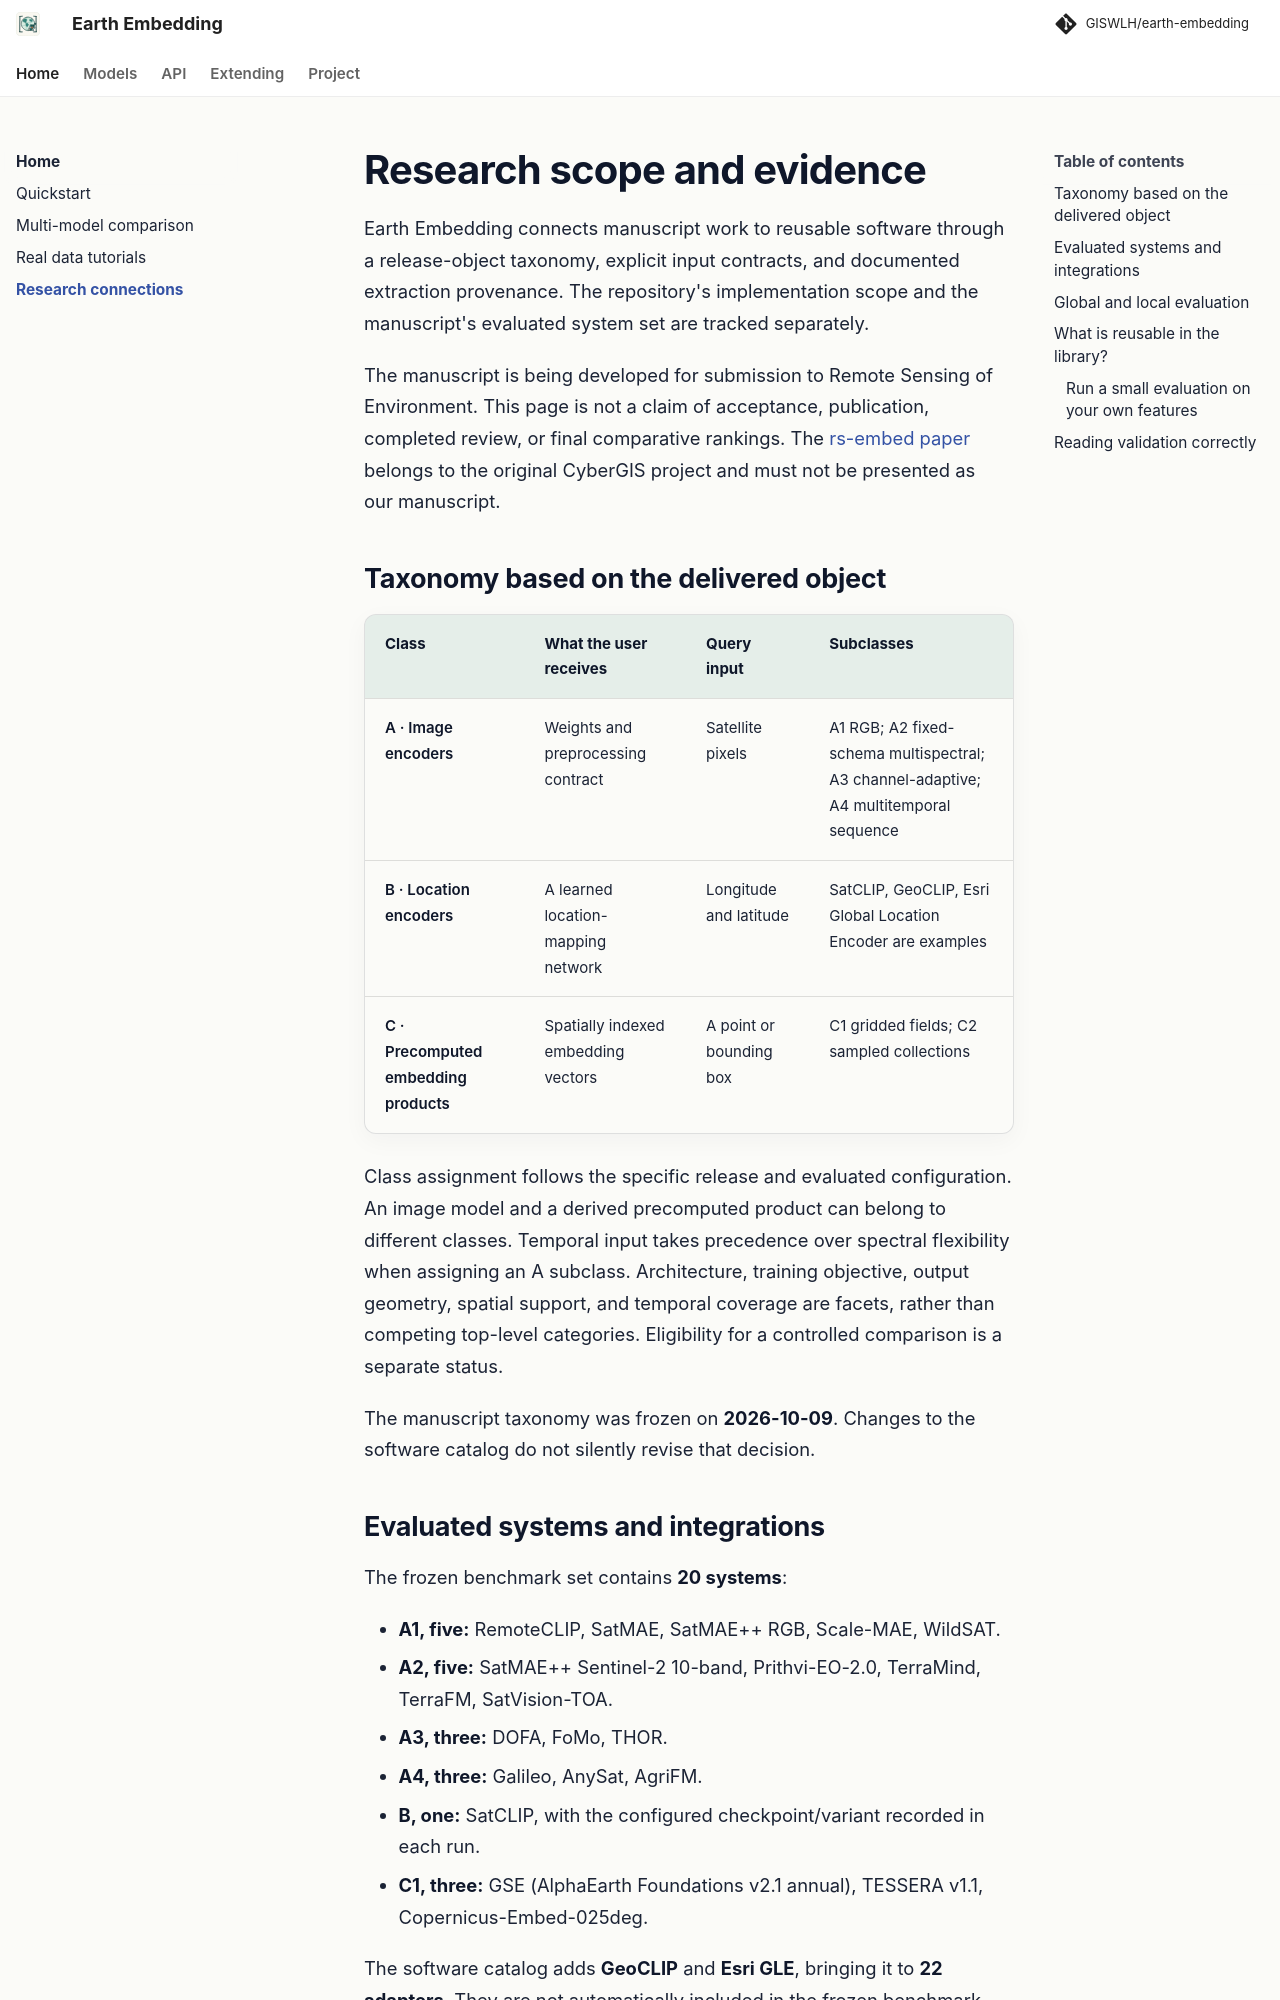

repository: GISWLH/earth-embedding · page: dev/research/index.html · generator: mkdocs

# Research scope and evidence

Earth Embedding connects manuscript work to reusable software through a release-object taxonomy, explicit input contracts, and documented extraction provenance. The repository's implementation scope and the manuscript's evaluated system set are tracked separately.

The manuscript is being developed for submission to Remote Sensing of Environment. This page is not a claim of acceptance, publication, completed review, or final comparative rankings. The [rs-embed paper](https://arxiv.org/abs/2602.23678) belongs to the original CyberGIS project and must not be presented as our manuscript.

## Taxonomy based on the delivered object

| Class | What the user receives | Query input | Subclasses |
| --- | --- | --- | --- |
| A · Image encoders | Weights and preprocessing contract | Satellite pixels | A1 RGB; A2 fixed-schema multispectral; A3 channel-adaptive; A4 multitemporal sequence |
| B · Location encoders | A learned location-mapping network | Longitude and latitude | SatCLIP, GeoCLIP, Esri Global Location Encoder are examples |
| C · Precomputed embedding products | Spatially indexed embedding vectors | A point or bounding box | C1 gridded fields; C2 sampled collections |

Class assignment follows the specific release and evaluated configuration. An image model and a derived precomputed product can belong to different classes. Temporal input takes precedence over spectral flexibility when assigning an A subclass. Architecture, training objective, output geometry, spatial support, and temporal coverage are facets, rather than competing top-level categories. Eligibility for a controlled comparison is a separate status.

The manuscript taxonomy was frozen on **2026-10-09**. Changes to the software catalog do not silently revise that decision.

## Evaluated systems and integrations

The frozen benchmark set contains **20 systems**:

- **A1, five:** RemoteCLIP, SatMAE, SatMAE++ RGB, Scale-MAE, WildSAT.
- **A2, five:** SatMAE++ Sentinel-2 10-band, Prithvi-EO-2.0, TerraMind, TerraFM, SatVision-TOA.
- **A3, three:** DOFA, FoMo, THOR.
- **A4, three:** Galileo, AnySat, AgriFM.
- **B, one:** SatCLIP, with the configured checkpoint/variant recorded in each run.
- **C1, three:** GSE (AlphaEarth Foundations v2.1 annual), TESSERA v1.1, Copernicus-Embed-025deg.

The software catalog adds **GeoCLIP** and **Esri GLE**, bringing it to **22 adapters**. They are not automatically included in the frozen benchmark. C2 is part of the taxonomy; this release does not claim an implemented C2 adapter or a benchmarked C2 system.

SatVision-TOA and Copernicus-Embed keep their A2 and C1 assignments even when they are ineligible for a particular controlled comparison because spatial support is unmatched. A raster resampling operation does not remove this mismatch.
